The GitHub repository alba-k/coffee-roast-classifier contains a labelled image folder "data" with 7 categories: claro, medio, medio oscuro, nada otro, oscuro, quemado, verde. Examples follow, each with its label.

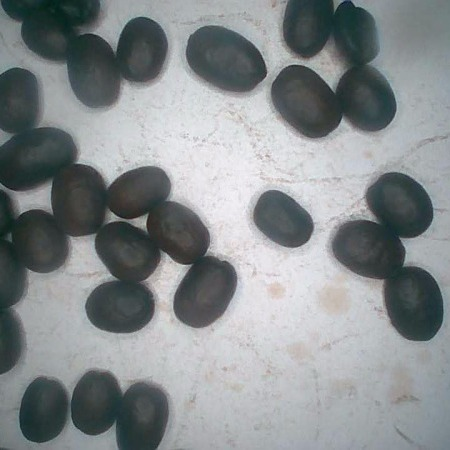
Label: oscuro

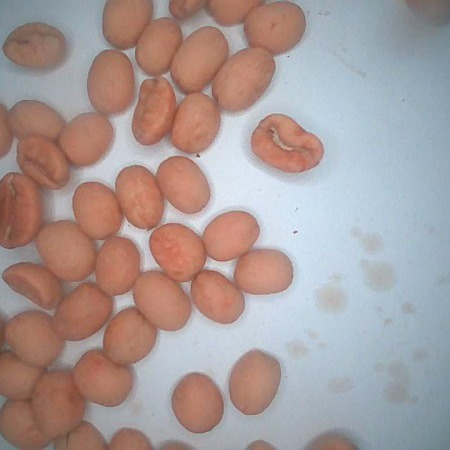
Label: claro

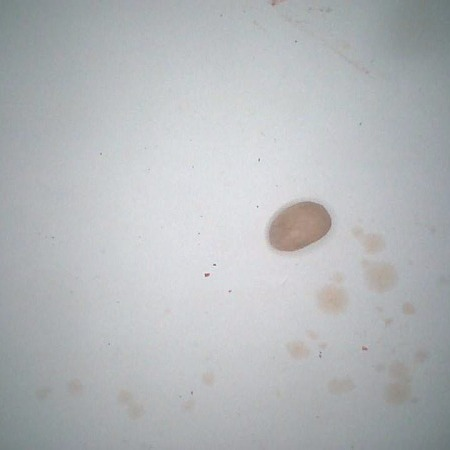
Label: verde

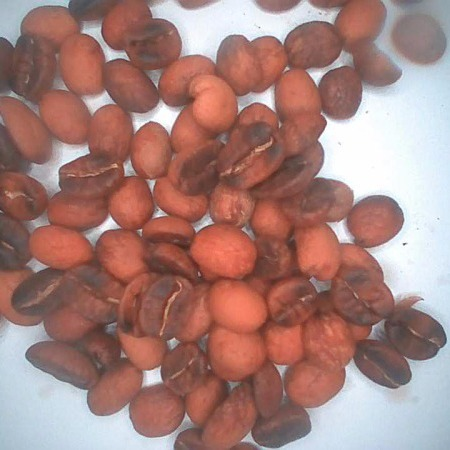
Label: medio

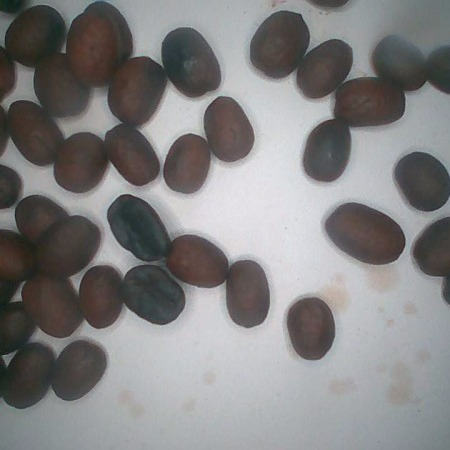
Label: medio oscuro

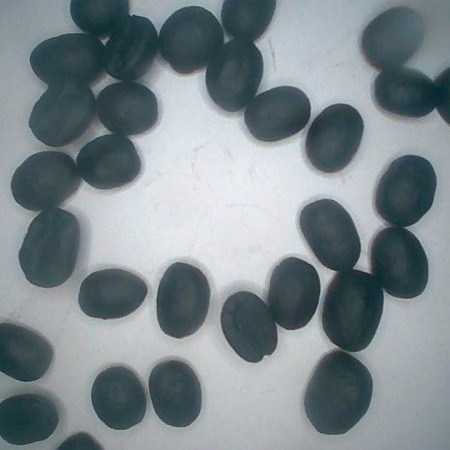
Label: quemado
